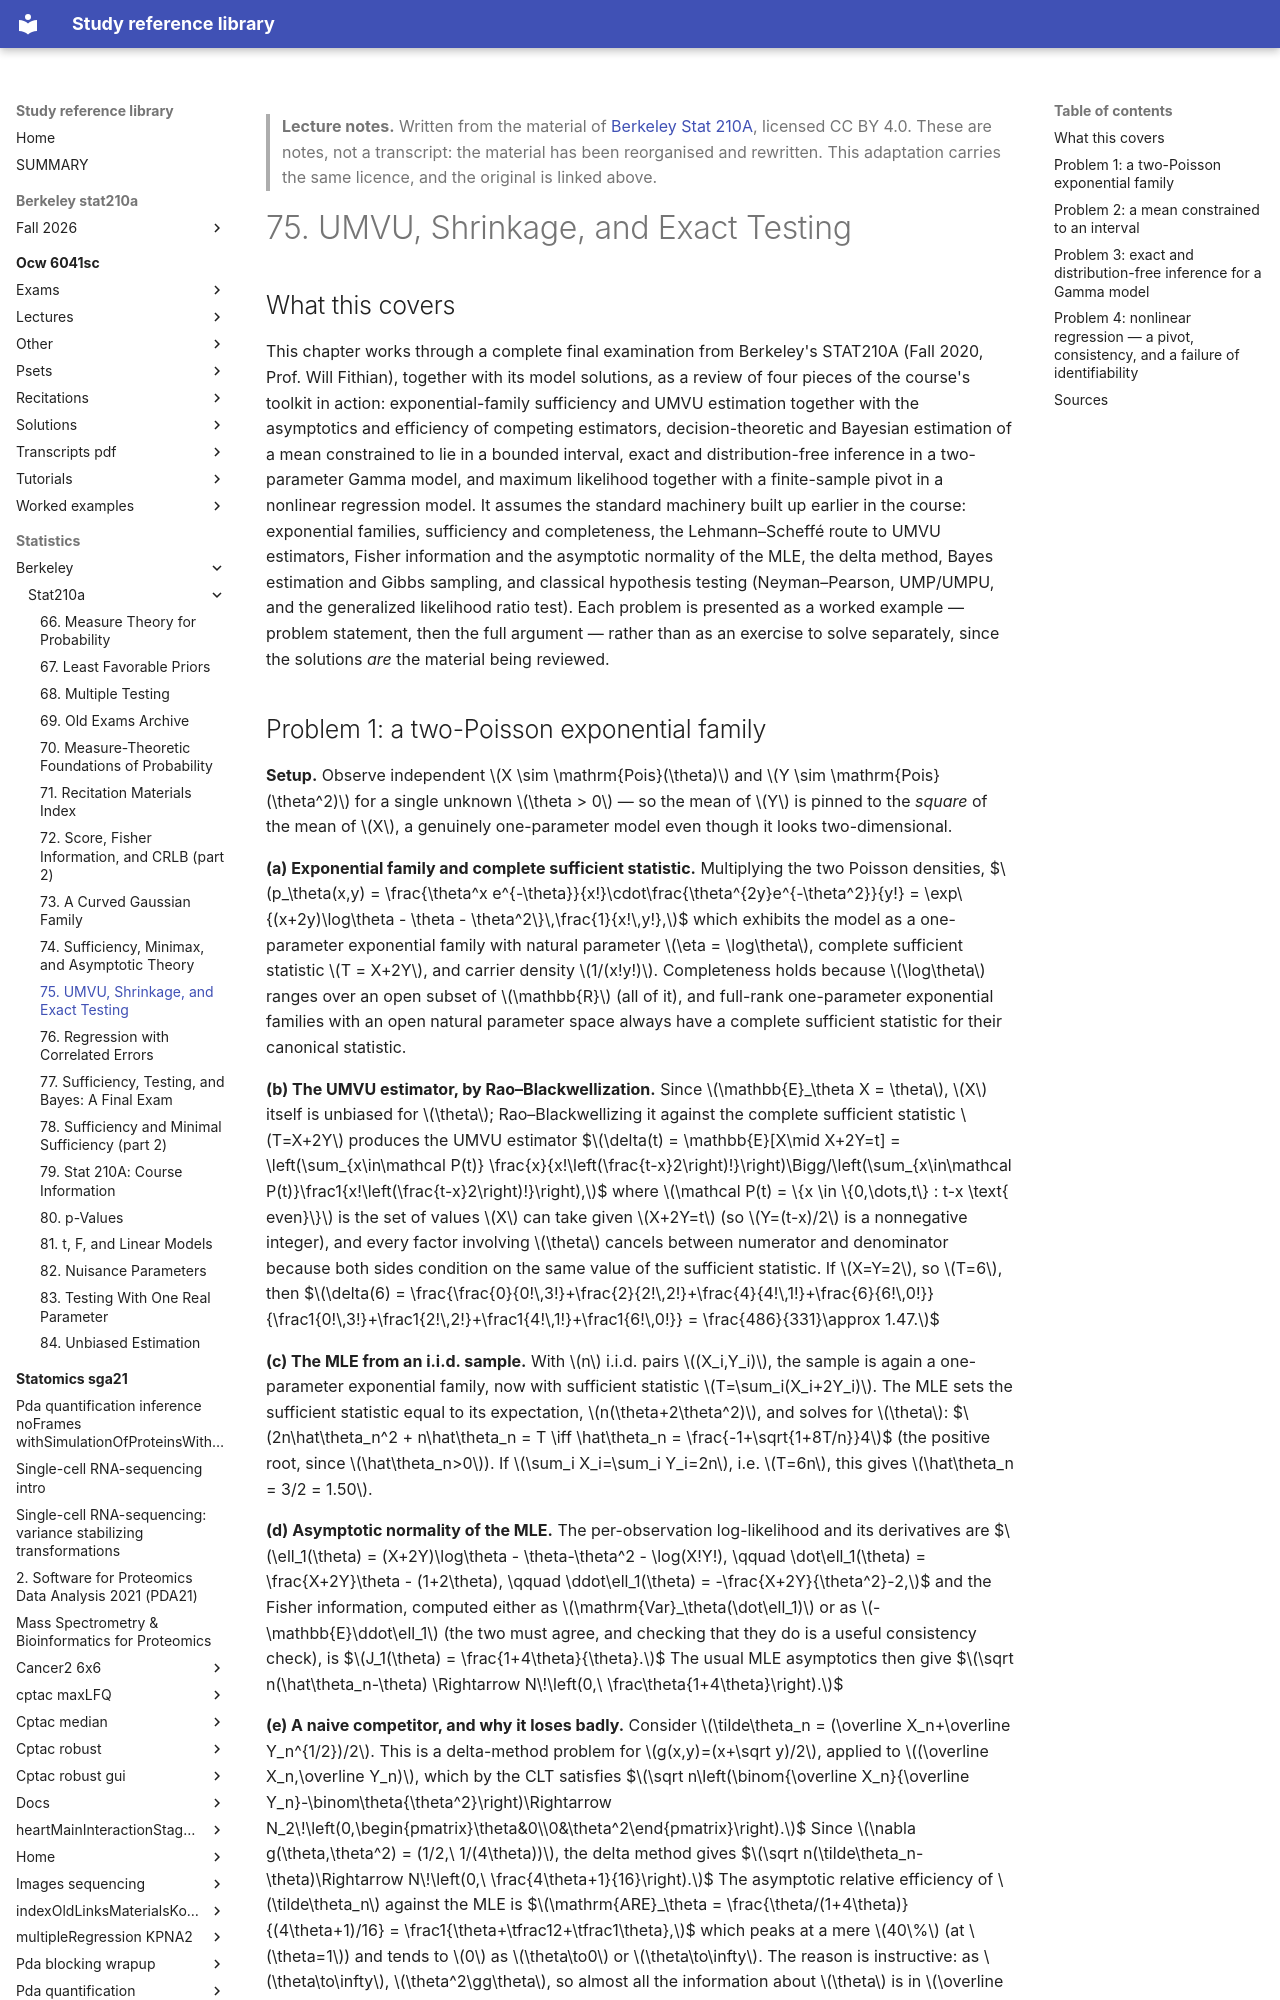

repository: Claptar/knowledge-base-library · page: statistics/berkeley/stat210a/75-umvu-shrinkage-and-exact-testing/index.html · generator: mkdocs

---
title: "75. UMVU, Shrinkage, and Exact Testing"
course: "Berkeley Stat 210A"
chapter: 75
source: "https://github.com/berkeley-stat210a"
licence: "CC BY 4.0"
written: "2026-09-20"
---

> **Lecture notes.** Written from the material of [Berkeley Stat 210A](https://github.com/berkeley-stat210a), licensed CC BY 4.0. These are notes, not a transcript: the material has been reorganised and rewritten. This adaptation carries the same licence, and the original is linked above.

# 75. UMVU, Shrinkage, and Exact Testing

## What this covers

This chapter works through a complete final examination from Berkeley's STAT210A (Fall 2020,
Prof. Will Fithian), together with its model solutions, as a review of four pieces of the course's
toolkit in action: exponential-family sufficiency and UMVU estimation together with the asymptotics
and efficiency of competing estimators, decision-theoretic and Bayesian estimation of a mean
constrained to lie in a bounded interval, exact and distribution-free inference in a two-parameter
Gamma model, and maximum likelihood together with a finite-sample pivot in a nonlinear regression
model. It assumes the standard machinery built up earlier in the course: exponential families,
sufficiency and completeness, the Lehmann–Scheffé route to UMVU estimators, Fisher information and
the asymptotic normality of the MLE, the delta method, Bayes estimation and Gibbs sampling, and
classical hypothesis testing (Neyman–Pearson, UMP/UMPU, and the generalized likelihood ratio test).
Each problem is presented as a worked example — problem statement, then the full argument — rather
than as an exercise to solve separately, since the solutions *are* the material being reviewed.
